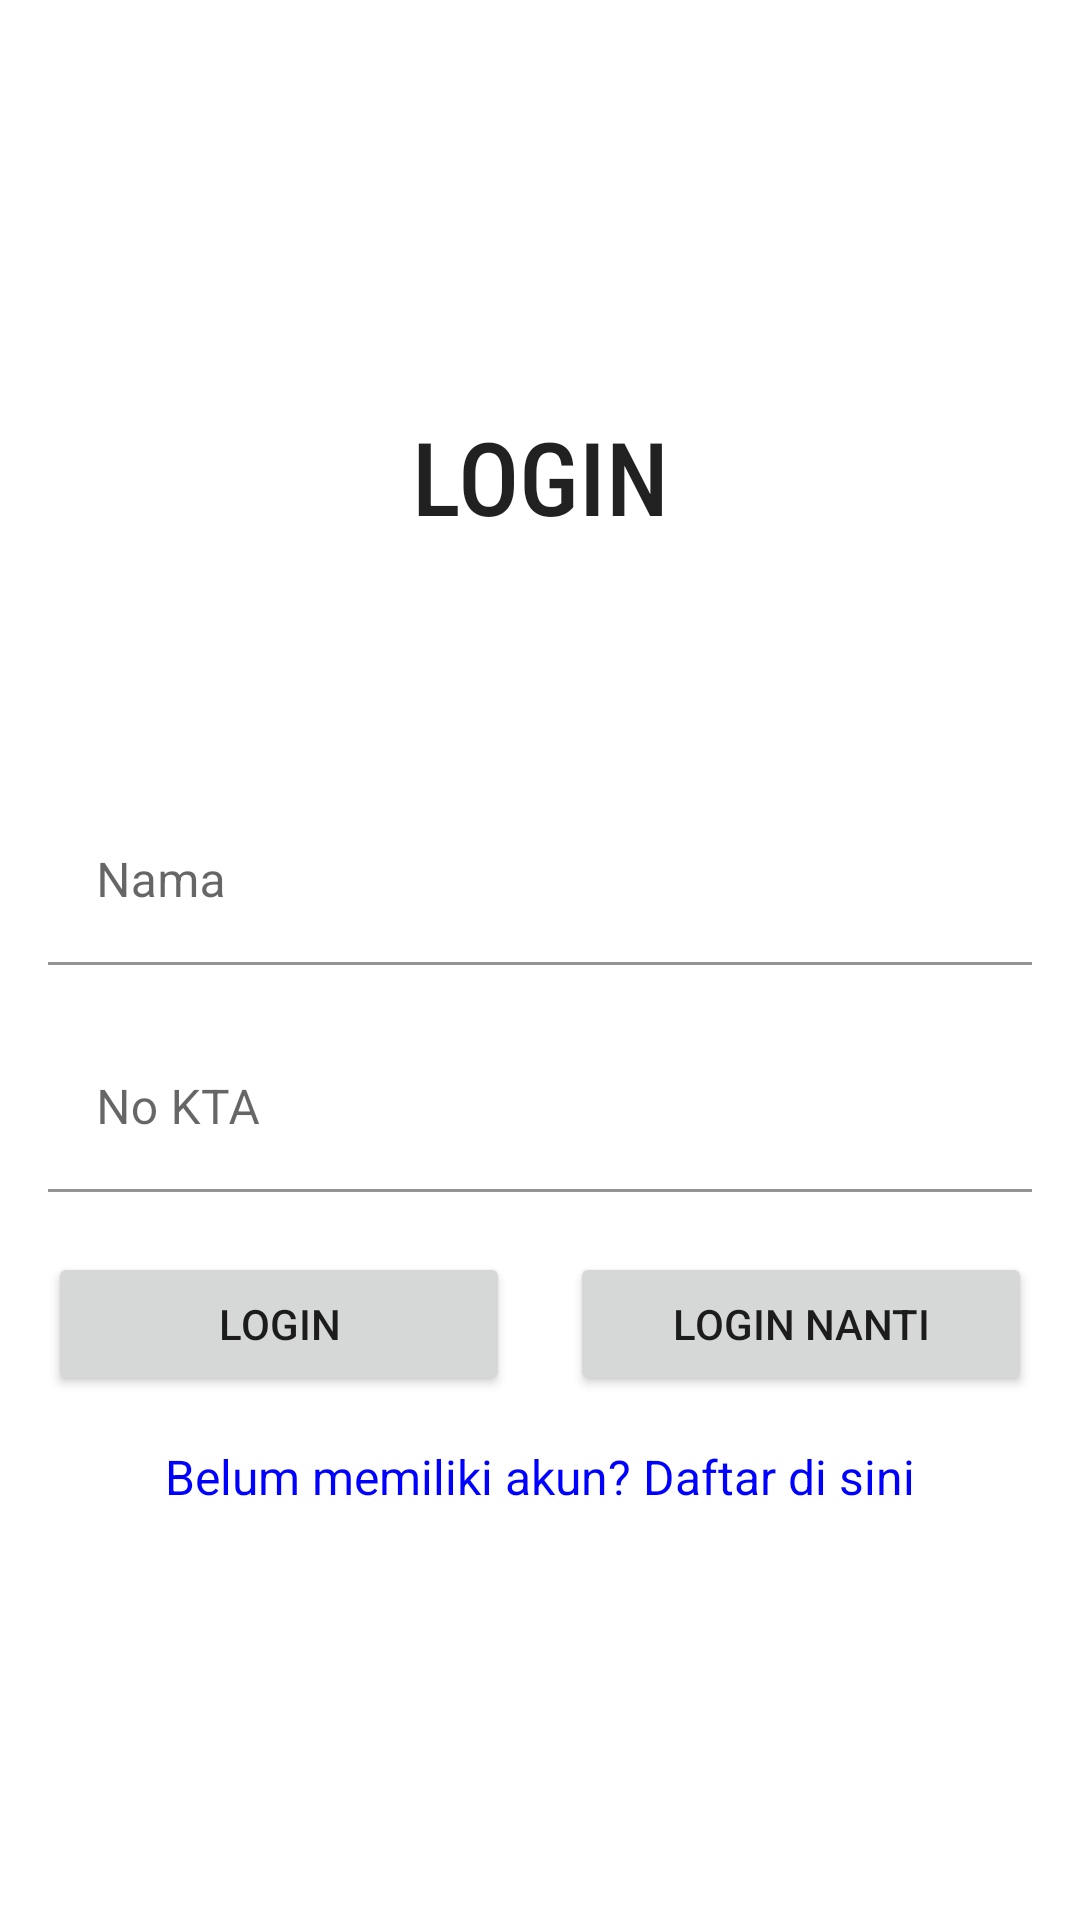

Produce the Android XML layout that renders to this screen, including the resource entries it uses.
<!-- AndroidManifest.xml: application theme AppTheme -->
<!-- res/layout/activity_login.xml -->
<?xml version="1.0" encoding="utf-8"?>
<androidx.constraintlayout.widget.ConstraintLayout
    xmlns:android="http://schemas.android.com/apk/res/android"
    xmlns:app="http://schemas.android.com/apk/res-auto"
    xmlns:tools="http://schemas.android.com/tools"
    android:layout_width="match_parent"
    android:layout_height="match_parent"
    android:padding="16dp"
    tools:context=".LoginActivity">

    <com.google.android.material.textfield.TextInputLayout
        android:id="@+id/tilNama"
        style="@style/Widget.MaterialComponents.TextInputLayout.FilledBox"
        android:layout_width="0dp"
        android:layout_height="wrap_content"
        android:layout_marginTop="250dp"
        app:boxBackgroundColor="@color/white"
        app:boxCornerRadiusBottomEnd="8dp"
        app:boxCornerRadiusBottomStart="8dp"
        app:boxCornerRadiusTopEnd="8dp"
        app:boxCornerRadiusTopStart="8dp"
        app:boxStrokeColor="@color/Gray"
        app:hintTextColor="@color/Gray"
        app:layout_constraintEnd_toEndOf="parent"
        app:layout_constraintStart_toStartOf="parent"
        app:layout_constraintTop_toTopOf="parent">

        <com.google.android.material.textfield.TextInputEditText
            android:id="@+id/etNama"
            android:layout_width="match_parent"
            android:layout_height="wrap_content"
            android:hint="Nama"
            android:inputType="text" />

    </com.google.android.material.textfield.TextInputLayout>

    <com.google.android.material.textfield.TextInputLayout
        android:id="@+id/tilKta"
        style="@style/Widget.MaterialComponents.TextInputLayout.FilledBox"
        android:layout_width="0dp"
        android:layout_height="wrap_content"
        android:layout_marginTop="20dp"
        app:boxBackgroundColor="@color/white"
        app:boxCornerRadiusBottomEnd="8dp"
        app:boxCornerRadiusBottomStart="8dp"
        app:boxCornerRadiusTopEnd="8dp"
        app:boxCornerRadiusTopStart="8dp"
        app:boxStrokeColor="@color/Gray"
        app:hintTextColor="@color/Gray"
        app:layout_constraintEnd_toEndOf="parent"
        app:layout_constraintStart_toStartOf="parent"
        app:layout_constraintTop_toBottomOf="@+id/tilNama">

        <com.google.android.material.textfield.TextInputEditText
            android:id="@+id/etKta"
            android:layout_width="match_parent"
            android:layout_height="wrap_content"
            android:hint="No KTA"
            android:inputType="numberDecimal"
            android:digits="0123456789." />

    </com.google.android.material.textfield.TextInputLayout>

    <Button
        android:id="@+id/btnLogin"
        android:layout_width="0dp"
        android:layout_height="wrap_content"
        android:layout_marginTop="20dp"
        android:text="Login"
        app:layout_constraintEnd_toStartOf="@+id/btnLewat"
        app:layout_constraintStart_toStartOf="parent"
        app:layout_constraintTop_toBottomOf="@+id/tilKta" />

    <TextView
        android:id="@+id/textViewSignup"
        android:layout_width="wrap_content"
        android:layout_height="wrap_content"
        android:layout_marginTop="16dp"
        android:text="Belum memiliki akun? Daftar di sini"
        android:textColor="#0000FF"
        android:textSize="16sp"
        app:layout_constraintEnd_toEndOf="parent"
        app:layout_constraintStart_toStartOf="parent"
        app:layout_constraintTop_toBottomOf="@id/btnLogin" />

    <Button
        android:id="@+id/btnLewat"
        android:layout_width="0dp"
        android:layout_height="wrap_content"
        android:layout_marginStart="20dp"
        android:layout_marginTop="20dp"
        android:text="Login Nanti"
        app:layout_constraintEnd_toEndOf="parent"
        app:layout_constraintStart_toEndOf="@+id/btnLogin"
        app:layout_constraintTop_toBottomOf="@+id/tilKta" />

    <TextView
        android:id="@+id/textView"
        android:layout_width="wrap_content"
        android:layout_height="wrap_content"
        android:layout_marginTop="120dp"
        android:fontFamily="sans-serif-condensed-medium"
        android:text="LOGIN"
        android:textAppearance="@style/TextAppearance.AppCompat.Body1"
        android:textSize="34sp"
        app:layout_constraintEnd_toEndOf="parent"
        app:layout_constraintStart_toStartOf="parent"
        app:layout_constraintTop_toTopOf="parent" />

</androidx.constraintlayout.widget.ConstraintLayout>
<!-- resources referenced by this layout -->
<resources>
  <color name="Gray">#757575</color>
  <color name="white">#FFFFFFFF</color>
  <style name="AppTheme" parent="Theme.MaterialComponents.Light.NoActionBar">
              
              <item name="colorPrimary">@color/colorPrimary</item>
              <item name="colorPrimaryDark">@color/colorPrimaryDark</item>
              <item name="colorAccent">@color/colorAccent</item>
              <item name="colorControlNormal">#000000</item>
  
              <item name="android:statusBarColor">@color/colorPrimary</item>
              
              <item name="popupTheme">@style/AppTheme.PopupOverlay</item>
          </style>
  <color name="colorPrimary">#3F51B5</color>
  <color name="colorPrimaryDark">#303F9F</color>
  <color name="colorAccent">#FF4081</color>
  <style name="AppTheme.PopupOverlay" parent="ThemeOverlay.MaterialComponents.Light">
          
          <item name="android:colorBackground">@color/white</item>
          <item name="android:textColor">@color/black</item>
          
      </style>
  <color name="black">#000000</color>
</resources>
